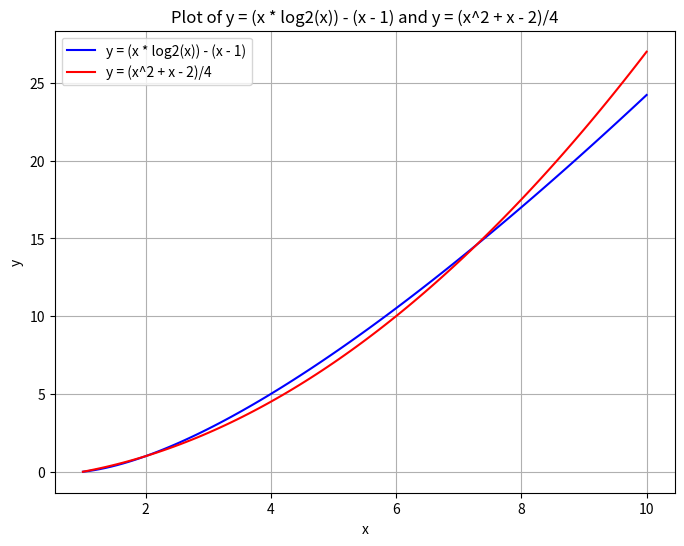

The matplotlib source for this figure:
import matplotlib.pyplot as plt
import numpy as np
import random
import time
import copy
import math


# global variable that tracks key comparisons

mergedcom=0
hybridcom = 0
insertcom=0
s= 0 #threshhold number
# merge function
#MERGESORT FUNCTION
def mergesort(ar):
    global mergedcom
    if len(ar) > 1:
        mid = len(ar) // 2
        left = ar[:mid]
        right = ar[mid:]
        leftDone = mergesort(left)
        rightDone = mergesort(right)
        result = merge(leftDone, rightDone)
    else:
        result = ar

    return result
#Comparison Counter for pure mergesort
def merge(l, r):  # L and R are the arrays aka to be merged
    global mergedcom
    merged = []
    i = j = 0
    while i < len(l) and j < len(r):
        mergedcom += 1
        if l[i] < r[j]:
            merged.append(l[i])
            i += 1
        else:
            merged.append(r[j])
            j += 1

    while i < len(l):
        merged.append(l[i])
        i += 1

    while j < len(r):
        merged.append(r[j])
        j += 1

    return merged

#Comparison Counter for pure insertion sort
def insertsort(ar):
    global insertcom
    # Trivial case: array of length 1 is already sorted
    if len(ar) == 1: return ar # return sorted array

    for step in range(1, len(ar)):
        key = ar[step]   # Set first element to be comparison key in unsorted array
        stepcount = step - 1 # decrement number of steps needed to traverse entire array
        
        # Compare key with each element on the left of it until an element smaller than it is found
        # For descending order, change key<array[j] to key>array[j].        
        while stepcount >= 0 and key < ar[stepcount]:
            ar[stepcount + 1] = ar[stepcount]
            stepcount -= 1
            insertcom += 1 # increment number of comparisons
        
        # Place key at after the element just smaller than it.
        ar[stepcount + 1] = key

    return ar # return sorted array


#HYBRID SORT & COUNTER
def hybridmerge(l, r):  # L and R are the arrays aka to be merged
    global hybridcom
    merged = []
    i = j = 0
    while i < len(l) and j < len(r):
        hybridcom += 1
        if l[i] < r[j]:
            merged.append(l[i])
            i += 1
        else:
            merged.append(r[j])
            j += 1

    while i < len(l):
        merged.append(l[i])
        i += 1

    while j < len(r):
        merged.append(r[j])
        j += 1

    return merged

def hybridinsertsort(ar):
    global hybridcom
    # Trivial case: array of length 1 is already sorted
    if len(ar) == 1: return ar # return sorted array

    for step in range(1, len(ar)):
        key = ar[step]   # Set first element to be comparison key in unsorted array
        stepcount = step - 1 # decrement number of steps needed to traverse entire array
        
        # Compare key with each element on the left of it until an element smaller than it is found
        # For descending order, change key<array[j] to key>array[j].        
        while stepcount >= 0 and key < ar[stepcount]:
            ar[stepcount + 1] = ar[stepcount]
            stepcount -= 1
            hybridcom += 1 # increment number of comparisons
        
        # Place key at after the element just smaller than it.
        ar[stepcount + 1] = key

    return ar # return sorted array
def hybridsort(ar,s):
    if len(ar) > s:
        mid = len(ar) // 2
        left = ar[:mid]
        right = ar[mid:]
        leftDone = hybridsort(left,s)
        rightDone = hybridsort(right,s)
        result = hybridmerge(leftDone, rightDone)
    else:
        result=hybridinsertsort(ar)

    return result

# helper function to print a list
def printer(array):
    for i in range(len(arr)):
        print(array[i], end=" ")
    print()


if __name__ == "__main__":
    n =1000
    s=8
    arr = [random.randrange(1, n, 1) for i in range(n)]
    insertmergearr=copy.copy(arr)
    #printer(arr)  # Print the original array
    print(f"n={n} and s={s}")
    # Merge Sort
    mergedcom = 0  # Reset comparison counter
    start = time.time()
    mergeArray = mergesort(arr)
    end = time.time()
    #print("MergeSort sorted array:")
    #printer(mergeArray)
    print("MergeSort sorted array within", end - start, "seconds")
    print("MergeSort made", mergedcom, "key comparisons")

    # Insertion Sort
    insertcom = 0  # Reset comparison counter
    start = time.time()
    #printer(arr)
    insertArray = insertsort(arr)
    end = time.time()
    #print("InsertionSort sorted array:")
    #printer(insertArray)
    print("InsertionSort sorted array within", end - start, "seconds")
    print("InsertionSort made", insertcom, "key comparisons")

    # Hybrid Sort
    hybridcom = 0  # Reset comparison counter
    start = time.time()
    #printer(insertmergearr)
    hybridArray = hybridsort(insertmergearr, s)
    end = time.time()
    #print("HybridSort sorted array:")
    #printer(hybridArray)
    print("HybridSort sorted array within", end - start, "seconds")
    print("HybridSort made", hybridcom, "key comparisons")

# Calculate y values for x*log(x) and x^2
x = np.linspace(1, 10, 100)  # You can adjust the range and number of points as needed

# Calculate the corresponding y values for the two functions
y_mergesortbigo = (x * np.log2(x)) - (x - 1)
y_insertionsortbigo = (x**2 + x - 2) / 4

# Create the plot
plt.figure(figsize=(8, 6))
plt.plot(x, y_mergesortbigo, label='y = (x * log2(x)) - (x - 1)', color='blue')
plt.plot(x, y_insertionsortbigo, label='y = (x^2 + x - 2)/4', color='red')
plt.xlabel('x')
plt.ylabel('y')
plt.title('Plot of y = (x * log2(x)) - (x - 1) and y = (x^2 + x - 2)/4')
plt.grid(True)
plt.legend()
plt.show()
